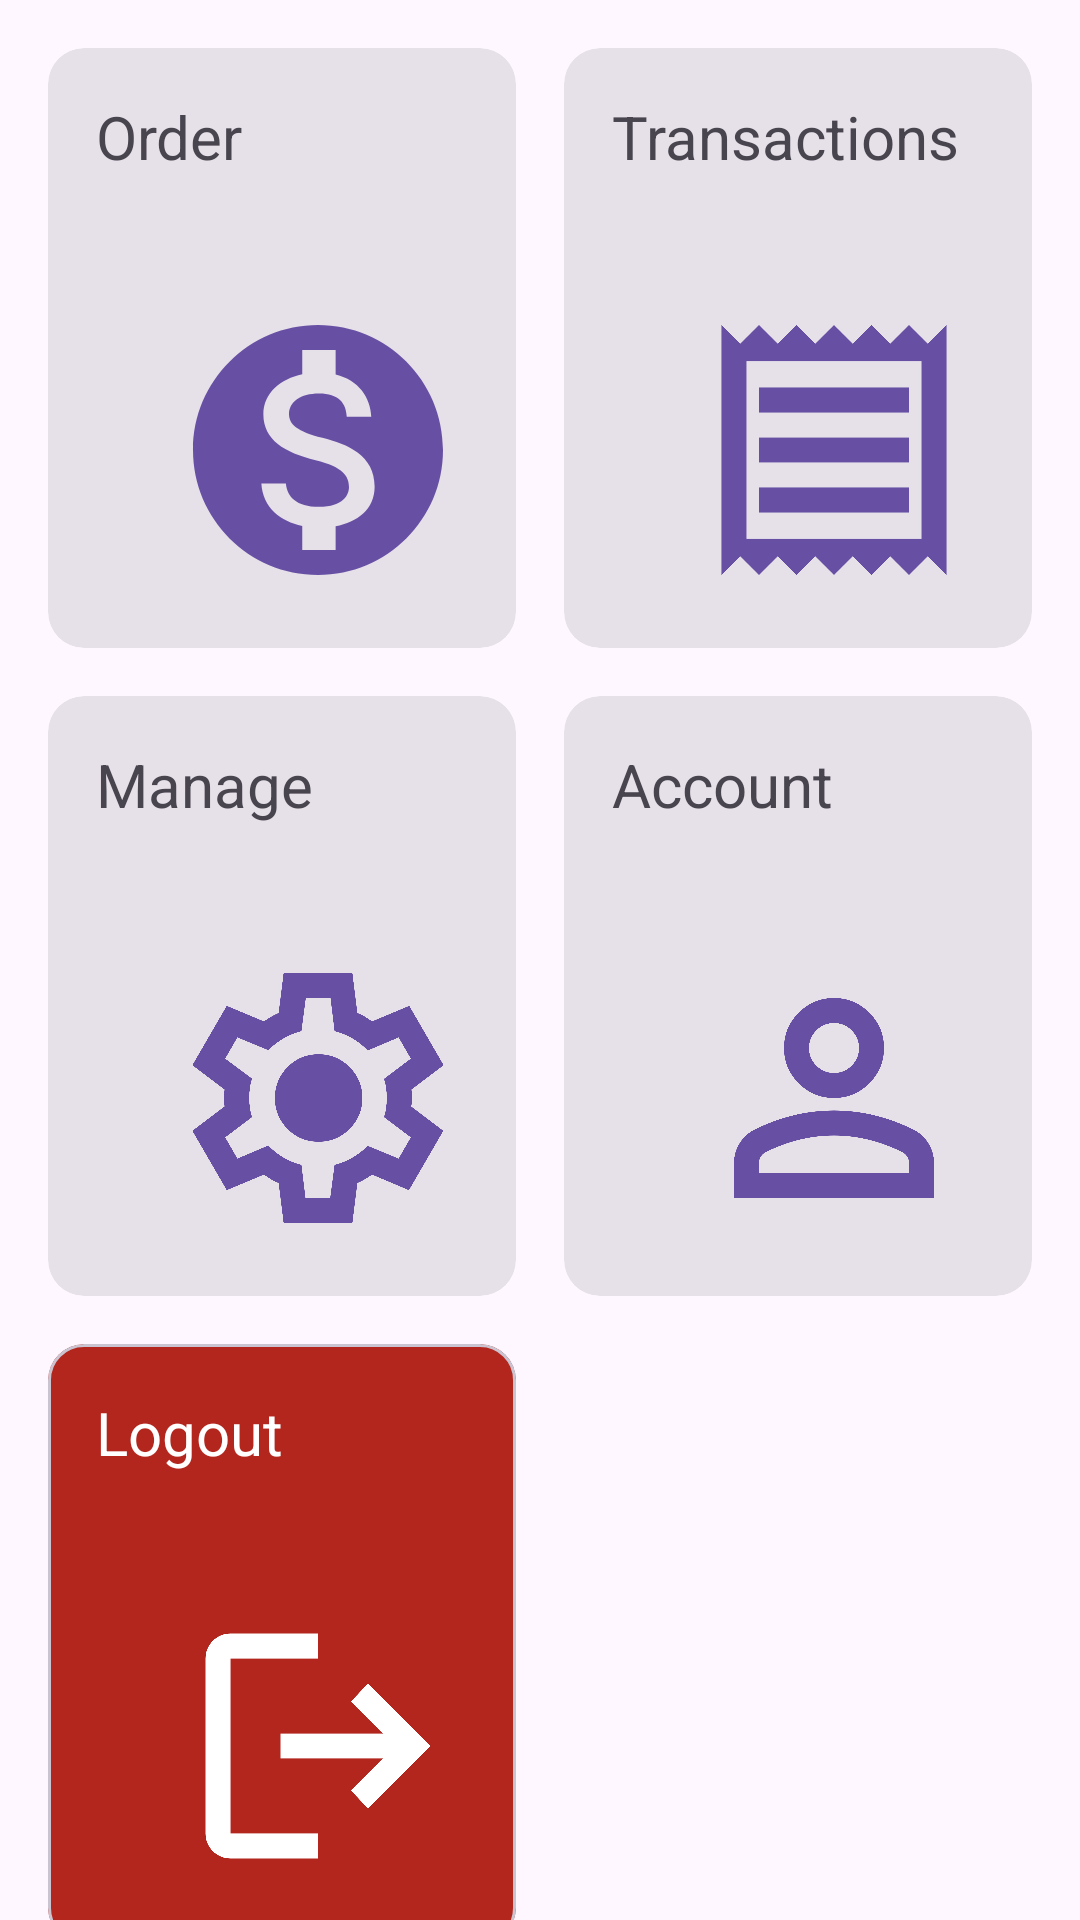

This screen was rendered from an Android layout file. Write that file and the resources it references.
<!-- AndroidManifest.xml: application theme Theme.RmmcGabay -->
<!-- res/layout/activity_hero.xml -->
<?xml version="1.0" encoding="utf-8"?>
<androidx.constraintlayout.widget.ConstraintLayout xmlns:android="http://schemas.android.com/apk/res/android"
    xmlns:app="http://schemas.android.com/apk/res-auto"
    xmlns:tools="http://schemas.android.com/tools"
    android:layout_width="match_parent"
    android:layout_height="match_parent"
    tools:context=".views.Hero">

    <com.google.android.material.card.MaterialCardView
        android:id="@+id/cv_hero_order"
        style="@style/Widget.Material3.CardView.Filled"
        android:layout_width="0dp"
        android:layout_height="200dp"
        android:layout_marginStart="16dp"
        android:layout_marginTop="16dp"
        android:layout_marginEnd="8dp"
        android:clickable="true"
        android:contentDescription="Order"
        app:layout_constraintEnd_toStartOf="@+id/cv_hero_transactions"
        app:layout_constraintHorizontal_bias="0.5"
        app:layout_constraintStart_toStartOf="parent"
        app:layout_constraintTop_toTopOf="parent">

        <androidx.constraintlayout.widget.ConstraintLayout
            android:layout_width="match_parent"
            android:layout_height="match_parent">

            <ImageView
                android:id="@+id/imageView"
                android:layout_width="100dp"
                android:layout_height="100dp"
                android:layout_marginEnd="16dp"
                android:layout_marginBottom="16dp"
                app:layout_constraintBottom_toBottomOf="parent"
                app:layout_constraintEnd_toEndOf="parent"
                app:srcCompat="@drawable/ic_transaction" />

            <TextView
                android:id="@+id/textView2"
                android:layout_width="wrap_content"
                android:layout_height="wrap_content"
                android:layout_marginStart="16dp"
                android:layout_marginTop="16dp"
                android:text="Order"
                android:textSize="20sp"
                app:layout_constraintStart_toStartOf="parent"
                app:layout_constraintTop_toTopOf="parent" />
        </androidx.constraintlayout.widget.ConstraintLayout>
    </com.google.android.material.card.MaterialCardView>

    <com.google.android.material.card.MaterialCardView
        android:id="@+id/cv_hero_transactions"
        style="@style/Widget.Material3.CardView.Filled"
        android:layout_width="0dp"
        android:layout_height="200dp"
        android:layout_marginStart="8dp"
        android:layout_marginTop="16dp"
        android:layout_marginEnd="16dp"
        android:clickable="true"
        android:contentDescription="Transactions"
        app:layout_constraintEnd_toEndOf="parent"
        app:layout_constraintHorizontal_bias="0.5"
        app:layout_constraintStart_toEndOf="@+id/cv_hero_order"
        app:layout_constraintTop_toTopOf="parent">

        <androidx.constraintlayout.widget.ConstraintLayout
            android:layout_width="match_parent"
            android:layout_height="match_parent"
            android:clickable="false"
            android:contentDescription="Account">

            <ImageView
                android:id="@+id/imageView2"
                android:layout_width="100dp"
                android:layout_height="100dp"
                android:layout_marginEnd="16dp"
                android:layout_marginBottom="16dp"
                app:layout_constraintBottom_toBottomOf="parent"
                app:layout_constraintEnd_toEndOf="parent"
                app:srcCompat="@drawable/ic_receipt" />

            <TextView
                android:id="@+id/textView3"
                android:layout_width="wrap_content"
                android:layout_height="wrap_content"
                android:layout_marginStart="16dp"
                android:layout_marginTop="16dp"
                android:text="Transactions"
                android:textSize="20sp"
                app:layout_constraintStart_toStartOf="parent"
                app:layout_constraintTop_toTopOf="parent" />
        </androidx.constraintlayout.widget.ConstraintLayout>
    </com.google.android.material.card.MaterialCardView>

    <com.google.android.material.card.MaterialCardView
        android:id="@+id/cv_hero_manage"
        style="@style/Widget.Material3.CardView.Filled"
        android:layout_width="0dp"
        android:layout_height="200dp"
        android:layout_marginStart="16dp"
        android:layout_marginTop="16dp"
        android:layout_marginEnd="8dp"
        android:clickable="true"
        android:contentDescription="Manage"
        app:layout_constraintEnd_toStartOf="@+id/cv_hero_account"
        app:layout_constraintHorizontal_bias="0.5"
        app:layout_constraintStart_toStartOf="parent"
        app:layout_constraintTop_toBottomOf="@+id/cv_hero_order">

        <androidx.constraintlayout.widget.ConstraintLayout
            android:layout_width="match_parent"
            android:layout_height="match_parent">

            <ImageView
                android:id="@+id/imageView3"
                android:layout_width="100dp"
                android:layout_height="100dp"
                android:layout_marginEnd="16dp"
                android:layout_marginBottom="16dp"
                app:layout_constraintBottom_toBottomOf="parent"
                app:layout_constraintEnd_toEndOf="parent"
                app:srcCompat="@drawable/ic_system" />

            <TextView
                android:id="@+id/textView7"
                android:layout_width="wrap_content"
                android:layout_height="wrap_content"
                android:layout_marginStart="16dp"
                android:layout_marginTop="16dp"
                android:text="Manage"
                android:textSize="20sp"
                app:layout_constraintStart_toStartOf="parent"
                app:layout_constraintTop_toTopOf="parent" />

        </androidx.constraintlayout.widget.ConstraintLayout>
    </com.google.android.material.card.MaterialCardView>

    <com.google.android.material.card.MaterialCardView
        android:id="@+id/cv_hero_account"
        style="@style/Widget.Material3.CardView.Filled"
        android:layout_width="0dp"
        android:layout_height="200dp"
        android:layout_marginStart="8dp"
        android:layout_marginTop="16dp"
        android:layout_marginEnd="16dp"
        android:clickable="true"
        android:contentDescription="Account"
        app:layout_constraintEnd_toEndOf="parent"
        app:layout_constraintHorizontal_bias="0.5"
        app:layout_constraintStart_toEndOf="@+id/cv_hero_manage"
        app:layout_constraintTop_toBottomOf="@+id/cv_hero_transactions">

        <androidx.constraintlayout.widget.ConstraintLayout
            android:layout_width="match_parent"
            android:layout_height="match_parent">

            <TextView
                android:id="@+id/textView8"
                android:layout_width="wrap_content"
                android:layout_height="wrap_content"
                android:layout_marginStart="16dp"
                android:layout_marginTop="16dp"
                android:text="Account"
                android:textSize="20sp"
                app:layout_constraintStart_toStartOf="parent"
                app:layout_constraintTop_toTopOf="parent" />

            <ImageView
                android:id="@+id/imageView4"
                android:layout_width="100dp"
                android:layout_height="100dp"
                android:layout_marginEnd="16dp"
                android:layout_marginBottom="16dp"
                app:layout_constraintBottom_toBottomOf="parent"
                app:layout_constraintEnd_toEndOf="parent"
                app:srcCompat="@drawable/ic_user" />
        </androidx.constraintlayout.widget.ConstraintLayout>
    </com.google.android.material.card.MaterialCardView>

    <com.google.android.material.card.MaterialCardView
        android:id="@+id/cv_hero_logout"
        android:backgroundTint="?attr/colorError"
        android:layout_width="0dp"
        android:layout_height="200dp"
        android:layout_marginStart="16dp"
        android:layout_marginTop="16dp"
        app:layout_constraintEnd_toEndOf="@+id/cv_hero_manage"
        app:layout_constraintStart_toStartOf="parent"
        app:layout_constraintTop_toBottomOf="@+id/cv_hero_manage" >

        <androidx.constraintlayout.widget.ConstraintLayout
            android:layout_width="match_parent"
            android:layout_height="match_parent">

            <TextView
                android:textColor="?attr/colorOnError"
                android:id="@+id/textView9"
                android:layout_width="wrap_content"
                android:layout_height="wrap_content"
                android:layout_marginStart="16dp"
                android:layout_marginTop="16dp"
                android:text="Logout"
                android:textSize="20sp"
                app:layout_constraintStart_toStartOf="parent"
                app:layout_constraintTop_toTopOf="parent" />

            <ImageView
                android:id="@+id/imageView5"
                android:layout_width="100dp"
                android:layout_height="100dp"
                android:layout_marginEnd="16dp"
                android:layout_marginBottom="16dp"
                app:layout_constraintBottom_toBottomOf="parent"
                app:layout_constraintEnd_toEndOf="parent"
                app:srcCompat="@drawable/ic_logout" />
        </androidx.constraintlayout.widget.ConstraintLayout>
    </com.google.android.material.card.MaterialCardView>
</androidx.constraintlayout.widget.ConstraintLayout>
<!-- resources referenced by this layout -->
<resources>
  <!-- drawable ic_logout (drawable) -->
  <vector xmlns:android="http://schemas.android.com/apk/res/android"
      android:width="24dp"
      android:height="24dp"
      android:viewportWidth="960"
      android:viewportHeight="960"
      android:tint="?attr/colorOnError"
      android:autoMirrored="true">
    <path
        android:fillColor="@android:color/white"
        android:pathData="M200,840Q167,840 143.5,816.5Q120,793 120,760L120,200Q120,167 143.5,143.5Q167,120 200,120L480,120L480,200L200,200Q200,200 200,200Q200,200 200,200L200,760Q200,760 200,760Q200,760 200,760L480,760L480,840L200,840ZM640,680L585,622L687,520L360,520L360,440L687,440L585,338L640,280L840,480L640,680Z"/>
  </vector>
  <!-- drawable ic_receipt (drawable) -->
  <vector xmlns:android="http://schemas.android.com/apk/res/android"
      android:width="24dp"
      android:height="24dp"
      android:viewportWidth="960"
      android:viewportHeight="960"
      android:tint="?attr/colorPrimary">
    <path
        android:fillColor="@android:color/white"
        android:pathData="M120,880L120,80L180,140L240,80L300,140L360,80L420,140L480,80L540,140L600,80L660,140L720,80L780,140L840,80L840,880L780,820L720,880L660,820L600,880L540,820L480,880L420,820L360,880L300,820L240,880L180,820L120,880ZM240,680L720,680L720,600L240,600L240,680ZM240,520L720,520L720,440L240,440L240,520ZM240,360L720,360L720,280L240,280L240,360ZM200,764L760,764L760,196L200,196L200,764ZM200,196L200,196L200,764L200,764L200,196Z"/>
  </vector>
  <!-- drawable ic_transaction (drawable) -->
  <vector android:height="24dp" android:tint="?attr/colorPrimary"
      android:viewportHeight="24" android:viewportWidth="24"
      android:width="24dp" xmlns:android="http://schemas.android.com/apk/res/android">
      <path android:fillColor="@android:color/white" android:pathData="M12,2C6.48,2 2,6.48 2,12s4.48,10 10,10 10,-4.48 10,-10S17.52,2 12,2zM13.41,18.09L13.41,20h-2.67v-1.93c-1.71,-0.36 -3.16,-1.46 -3.27,-3.4h1.96c0.1,1.05 0.82,1.87 2.65,1.87 1.96,0 2.4,-0.98 2.4,-1.59 0,-0.83 -0.44,-1.61 -2.67,-2.14 -2.48,-0.6 -4.18,-1.62 -4.18,-3.67 0,-1.72 1.39,-2.84 3.11,-3.21L10.74,4h2.67v1.95c1.86,0.45 2.79,1.86 2.85,3.39L14.3,9.34c-0.05,-1.11 -0.64,-1.87 -2.22,-1.87 -1.5,0 -2.4,0.68 -2.4,1.64 0,0.84 0.65,1.39 2.67,1.91s4.18,1.39 4.18,3.91c-0.01,1.83 -1.38,2.83 -3.12,3.16z"/>
  </vector>
  <!-- drawable ic_user (drawable) -->
  <vector xmlns:android="http://schemas.android.com/apk/res/android"
      android:width="24dp"
      android:height="24dp"
      android:viewportWidth="960"
      android:viewportHeight="960"
      android:tint="?attr/colorPrimary">
    <path
        android:fillColor="@android:color/white"
        android:pathData="M480,480Q414,480 367,433Q320,386 320,320Q320,254 367,207Q414,160 480,160Q546,160 593,207Q640,254 640,320Q640,386 593,433Q546,480 480,480ZM160,800L160,688Q160,654 177.5,625.5Q195,597 224,582Q286,551 350,535.5Q414,520 480,520Q546,520 610,535.5Q674,551 736,582Q765,597 782.5,625.5Q800,654 800,688L800,800L160,800ZM240,720L720,720L720,688Q720,677 714.5,668Q709,659 700,654Q646,627 591,613.5Q536,600 480,600Q424,600 369,613.5Q314,627 260,654Q251,659 245.5,668Q240,677 240,688L240,720ZM480,400Q513,400 536.5,376.5Q560,353 560,320Q560,287 536.5,263.5Q513,240 480,240Q447,240 423.5,263.5Q400,287 400,320Q400,353 423.5,376.5Q447,400 480,400ZM480,320Q480,320 480,320Q480,320 480,320Q480,320 480,320Q480,320 480,320Q480,320 480,320Q480,320 480,320Q480,320 480,320Q480,320 480,320ZM480,720L480,720Q480,720 480,720Q480,720 480,720Q480,720 480,720Q480,720 480,720Q480,720 480,720Q480,720 480,720Q480,720 480,720Q480,720 480,720L480,720L480,720Z"/>
  </vector>
  <style name="Theme.RmmcGabay" parent="Base.Theme.RmmcGabay" />
  <style name="Base.Theme.RmmcGabay" parent="Theme.Material3.DayNight">
          
          
      </style>
</resources>
